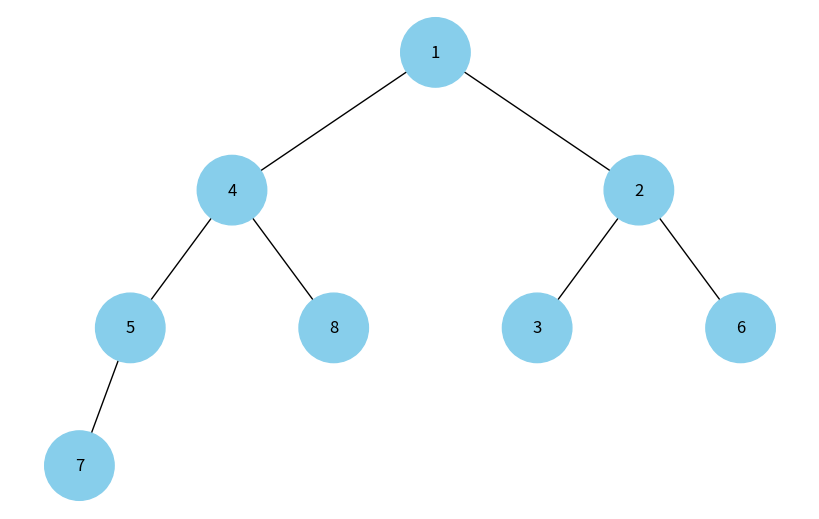

This chart was generated by the following Python code:
import uuid
import heapq
import networkx as nx
import matplotlib.pyplot as plt


class Node:
    def __init__(self, key, color="skyblue"):
        self.left = None
        self.right = None
        self.val = key
        self.color = color
        self.id = str(uuid.uuid4())


def add_edges(graph, node, pos, x=0, y=0, layer=1):
    if node is not None:
        graph.add_node(node.id, color=node.color, label=node.val)
        if node.left:
            graph.add_edge(node.id, node.left.id)
            l = x - 1 / 2**layer
            pos[node.left.id] = (l, y - 1)
            l = add_edges(graph, node.left, pos, x=l, y=y - 1, layer=layer + 1)
        if node.right:
            graph.add_edge(node.id, node.right.id)
            r = x + 1 / 2**layer
            pos[node.right.id] = (r, y - 1)
            r = add_edges(graph, node.right, pos, x=r, y=y - 1, layer=layer + 1)
    return graph


def build_binary_tree(heap, index=0):
    if index < len(heap):
        node = Node(heap[index])
        node.left = build_binary_tree(heap, 2 * index + 1)
        node.right = build_binary_tree(heap, 2 * index + 2)
        return node
    return None


def draw_heap(heap):
    tree_root = build_binary_tree(heap)
    tree = nx.DiGraph()
    pos = {tree_root.id: (0, 0)}
    tree = add_edges(tree, tree_root, pos)

    colors = [node[1]["color"] for node in tree.nodes(data=True)]
    labels = {node[0]: node[1]["label"] for node in tree.nodes(data=True)}

    plt.figure(figsize=(8, 5))
    nx.draw(
        tree, pos=pos, labels=labels, arrows=False, node_size=2500, node_color=colors
    )
    plt.show()


if __name__ == "__main__":
    heap = [8, 7, 6, 5, 4, 3, 2, 1]
    heapq.heapify(heap)

    draw_heap(heap)
